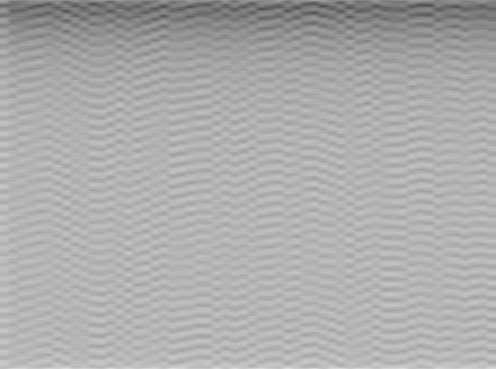

Source data for this figure (header and first rows):
XPOS, STRATEG, TIME, DACVAL, OFFSET, D[0], D[1], D[2], D[3], D[4], D[5], D[6], D[7], D[8], D[9], D[10], D[11], D[12], D[13], D[14], D[15], D[16], D[17], D[18]
30, 0, 226, 700, 0, -1204, -1200, -1160, -1176, -1072, -812, -968, -1236, -1080, -1136, -1232, -1168, -1056, -1104, -1164, -1160, -1200, -1200, -1148
30, 0, 24498, 700, 0, -700, -680, -680, -656, -660, -704, -716, -732, -616, -616, -644, -612, -612, -540, -612, -628, -588, -604, -548
30, 0, 51258, 700, 0, -760, -564, -564, -660, -580, -664, -608, -608, -628, -676, -384, -732, -540, -656, -628, -640, -528, -528, -592
30, 0, 73593, 700, 0, -552, -768, -1024, -824, -524, -800, -800, -880, -576, -768, -1024, -824, -784, -772, -548, -764, -752, -1004, -820
30, 0, 95384, 700, 0, -1008, -876, -876, -932, -932, -860, -944, -960, -960, -984, -932, -968, -944, -536, -816, -816, -840, -868, -852
30, 0, 116453, 700, 0, -800, -800, -544, -760, -744, -996, -808, -800, -544, -764, -672, -736, -744, -680, -684, -676, -624, -652, -584
30, 0, 134738, 700, 0, -544, -624, -624, -680, -696, -668, -764, -720, -676, -712, -652, -1008, -856, -796, -812, -896, -908, -824, -848
30, 0, 152974, 700, 0, -372, -456, -456, -468, -428, -356, -356, -704, -280, -448, -748, -276, -488, -744, -560, -520, -552, -592, -280
30, 0, 171002, 700, 0, -824, -824, -824, -784, -828, -860, -904, -908, -520, -764, -760, -1020, -780, -904, -904, -868, -896, -612, -752
30, 0, 188898, 700, 0, -676, -676, -680, -600, -600, -628, -348, -476, -732, -656, -564, -628, -616, -640, -624, -624, -716, -768, -768
30, 0, 206763, 700, 0, -788, -788, -532, -752, -652, -988, -532, -592, -592, -704, -748, -728, -768, -1024, -788, -852, -844, -784, -528
30, 0, 224762, 700, 0, -992, -824, -824, -796, -780, -880, -880, -880, -844, -524, -1020, -840, -856, -828, -908, -816, -748, -1020, -796
30, 0, 243181, 700, 0, -376, -512, -512, -440, -696, -288, -748, -532, -568, -568, -516, -528, -560, -260, -760, -260, -484, -492, -764
30, 0, 261085, 700, 0, -1016, -784, -784, -832, -796, -808, -516, -1008, -836, -904, -984, -908, -780, -772, -868, -856, -916, -656, -768
30, 0, 279101, 700, 0, -660, -644, -644, -656, -668, -288, -744, -592, -692, -700, -740, -740, -972, -532, -732, -604, -580, -564, -628
30, 0, 297086, 700, 0, -532, -764, -764, -996, -776, -820, -804, -900, -900, -840, -860, -860, -892, -616, -728, -732, -716, -644, -984
30, 0, 314958, 700, 0, -704, -688, -688, -664, -656, -656, -568, -616, -640, -584, -296, -440, -424, -696, -568, -332, -500, -732, -524
30, 0, 332843, 700, 0, -384, -480, -736, -536, -560, -260, -488, -472, -452, -752, -300, -756, -568, -556, -556, -560, -584, -600, -280
30, 0, 350713, 700, 0, -844, -984, -984, -964, -844, -788, -844, -896, -920, -904, -876, -940, -872, -904, -916, -940, -952, -904, -836
30, 0, 368603, 700, 0, -588, -532, -532, -664, -364, -452, -468, -692, -532, -552, -544, -516, -260, -692, -872, -776, -540, -640, -572
30, 0, 386612, 700, 0, -336, -480, -468, -500, -432, -412, -716, -520, -552, -612, -560, -596, -564, -604, -744, -760, -764, -668, -716
30, 0, 404493, 700, 0, -820, -828, -828, -864, -824, -920, -924, -952, -908, -896, -952, -1008, -964, -1212, -1036, -784, -976, -900, -932
30, 0, 422400, 700, 0, -812, -780, -780, -808, -812, -836, -808, -552, -1000, -788, -864, -828, -644, -644, -556, -652, -716, -692, -676
30, 0, 440286, 700, 0, -728, -768, -1024, -928, -884, -884, -872, -788, -776, -776, -824, -788, -888, -584, -712, -1012, -832, -516, -1020
30, 0, 458145, 700, 0, -568, -548, -548, -592, -272, -452, -436, -736, -516, -260, -452, -432, -688, -580, -492, -748, -536, -508, -508
30, 0, 476180, 700, 0, -804, -868, -868, -840, -864, -792, -820, -964, -952, -844, -860, -832, -792, -792, -796, -852, -868, -836, -872
30, 0, 494039, 700, 0, -512, -500, -756, -276, -760, -600, -304, -396, -368, -448, -412, -536, -280, -440, -400, -388, -412, -444, -444
30, 0, 511905, 700, 0, -1008, -860, -860, -896, -812, -776, -840, -968, -980, -832, -880, -880, -800, -816, -792, -796, -856, -992, -880
30, 0, 529810, 700, 0, -824, -852, -852, -524, -984, -832, -604, -708, -964, -520, -756, -728, -740, -760, -760, -680, -584, -636, -692
30, 0, 547764, 700, 0, -300, -452, -452, -424, -504, -496, -504, -748, -540, -604, -920, -520, -736, -600, -636, -720, -620, -984, -860
30, 0, 565629, 700, 0, -528, -604, -604, -604, -608, -1008, -524, -684, -672, -636, -672, -1024, -772, -792, -532, -1012, -848, -880, -828
30, 0, 583637, 700, 0, -796, -872, -872, -948, -900, -852, -832, -928, -980, -952, -952, -980, -916, -980, -980, -920, -888, -1220, -1088
30, 0, 601561, 700, 0, -628, -580, -324, -492, -348, -500, -420, -432, -432, -500, -464, -512, -492, -404, -404, -468, -544, -528, -556
30, 0, 619519, 700, 0, -600, -688, -688, -952, -784, -800, -516, -740, -724, -1000, -804, -856, -784, -864, -836, -820, -912, -924, -892
30, 0, 637385, 700, 0, -528, -736, -736, -752, -1020, -876, -960, -856, -900, -952, -844, -836, -580, -752, -664, -676, -960, -800, -864
30, 0, 655347, 700, 0, -788, -788, -532, -756, -748, -692, -756, -764, -648, -716, -992, -788, -820, -788, -788, -520, -688, -636, -608
30, 0, 673345, 700, 0, -812, -884, -824, -824, -872, -964, -988, -904, -916, -940, -1008, -972, -1164, -1064, -816, -924, -956, -1020, -904
30, 0, 691221, 700, 0, -764, -524, -524, -564, -528, -260, -752, -272, -480, -748, -624, -720, -764, -744, -688, -704, -732, -988, -552
30, 0, 709210, 700, 0, -488, -488, -488, -752, -548, -592, -624, -652, -632, -400, -480, -484, -384, -672, -548, -260, -488, -760, -588
30, 0, 727074, 700, 0, -768, -732, -732, -692, -952, -844, -800, -828, -768, -1024, -808, -816, -848, -924, -924, -880, -924, -928, -792
30, 0, 745137, 700, 0, -300, -456, -712, -540, -572, -560, -572, -656, -656, -264, -764, -280, -732, -276, -472, -716, -548, -548, -552
30, 0, 763049, 700, 0, -660, -624, -624, -700, -716, -672, -572, -312, -492, -740, -580, -616, -616, -632, -536, -596, -596, -516, -524
30, 0, 781042, 700, 0, -800, -832, -832, -968, -960, -864, -864, -908, -908, -960, -960, -944, -944, -552, -1016, -840, -892, -912, -940
30, 0, 798915, 700, 0, -620, -596, -596, -580, -528, -580, -292, -512, -472, -404, -708, -516, -580, -684, -708, -632, -668, -672, -592
30, 0, 816866, 700, 0, -564, -528, -528, -560, -560, -640, -612, -612, -956, -516, -712, -620, -600, -584, -448, -512, -752, -568, -680
30, 0, 834900, 700, 0, -312, -500, -756, -260, -472, -512, -432, -432, -696, -596, -388, -744, -760, -760, -728, -572, -312, -728, -536
30, 0, 852829, 700, 0, -808, -912, -932, -932, -852, -528, -672, -724, -732, -668, -964, -896, -896, -860, -980, -948, -1276, -796, -984
30, 0, 870832, 700, 0, -960, -784, -840, -900, -900, -880, -908, -944, -872, -892, -908, -836, -868, -876, -920, -828, -828, -796, -780
30, 0, 888746, 700, 0, -784, -824, -824, -868, -980, -992, -956, -880, -880, -876, -844, -832, -792, -784, -840, -864, -584, -732, -1012
30, 0, 906610, 700, 0, -328, -504, -504, -436, -496, -496, -496, -500, -436, -692, -264, -488, -460, -436, -744, -576, -608, -608, -604
30, 0, 924516, 700, 0, -736, -720, -720, -748, -1004, -824, -884, -532, -716, -716, -652, -720, -708, -616, -648, -964, -820, -848, -840
30, 0, 942418, 700, 0, -776, -944, -944, -876, -792, -952, -936, -916, -840, -840, -812, -836, -540, -768, -768, -1024, -844, -812, -860
30, 0, 960314, 700, 0, -452, -484, -484, -444, -460, -728, -576, -592, -616, -564, -612, -712, -672, -592, -684, -656, -688, -640, -752
30, 0, 978342, 700, 0, -592, -640, -384, -484, -724, -588, -608, -1016, -792, -516, -696, -684, -940, -792, -804, -536, -644, -804, -548
30, 0, 996264, 700, 0, -976, -868, -868, -828, -820, -896, -892, -800, -784, -816, -844, -844, -848, -868, -876, -892, -876, -884, -832
30, 0, 1014159, 700, 0, -336, -476, -476, -740, -584, -600, -568, -588, -692, -636, -576, -640, -636, -676, -760, -704, -700, -700, -624
